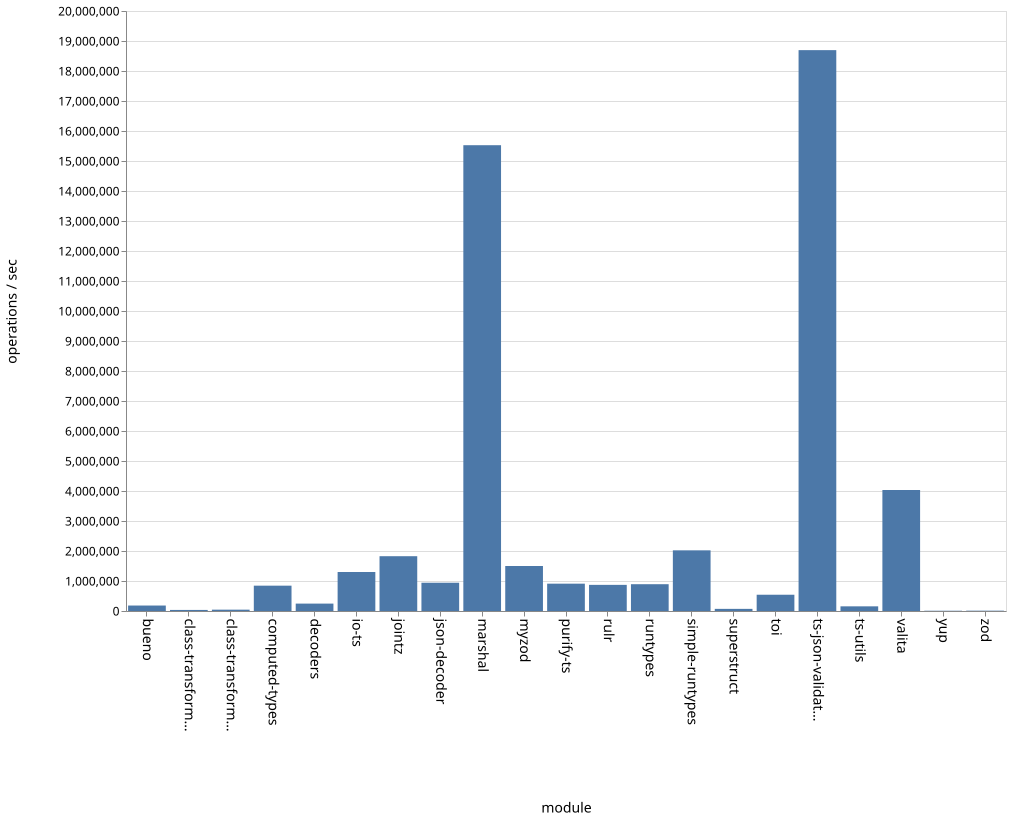

Values plotted in this chart, from the file beside it:
name, ops
bueno, 181631
class-transformer-validator-async, 35493
class-transformer-validator-sync, 43482
computed-types, 843410
decoders, 245929
io-ts, 1300415
jointz, 1827032
json-decoder, 942636
marshal, 15526570
myzod, 1499309
purify-ts, 910071
rulr, 870110
runtypes, 894142
simple-runtypes, 2022906
superstruct, 70214
toi, 541483
ts-json-validator, 18696693
ts-utils, 155104
valita, 4032996
yup, 9675
zod, 11057
